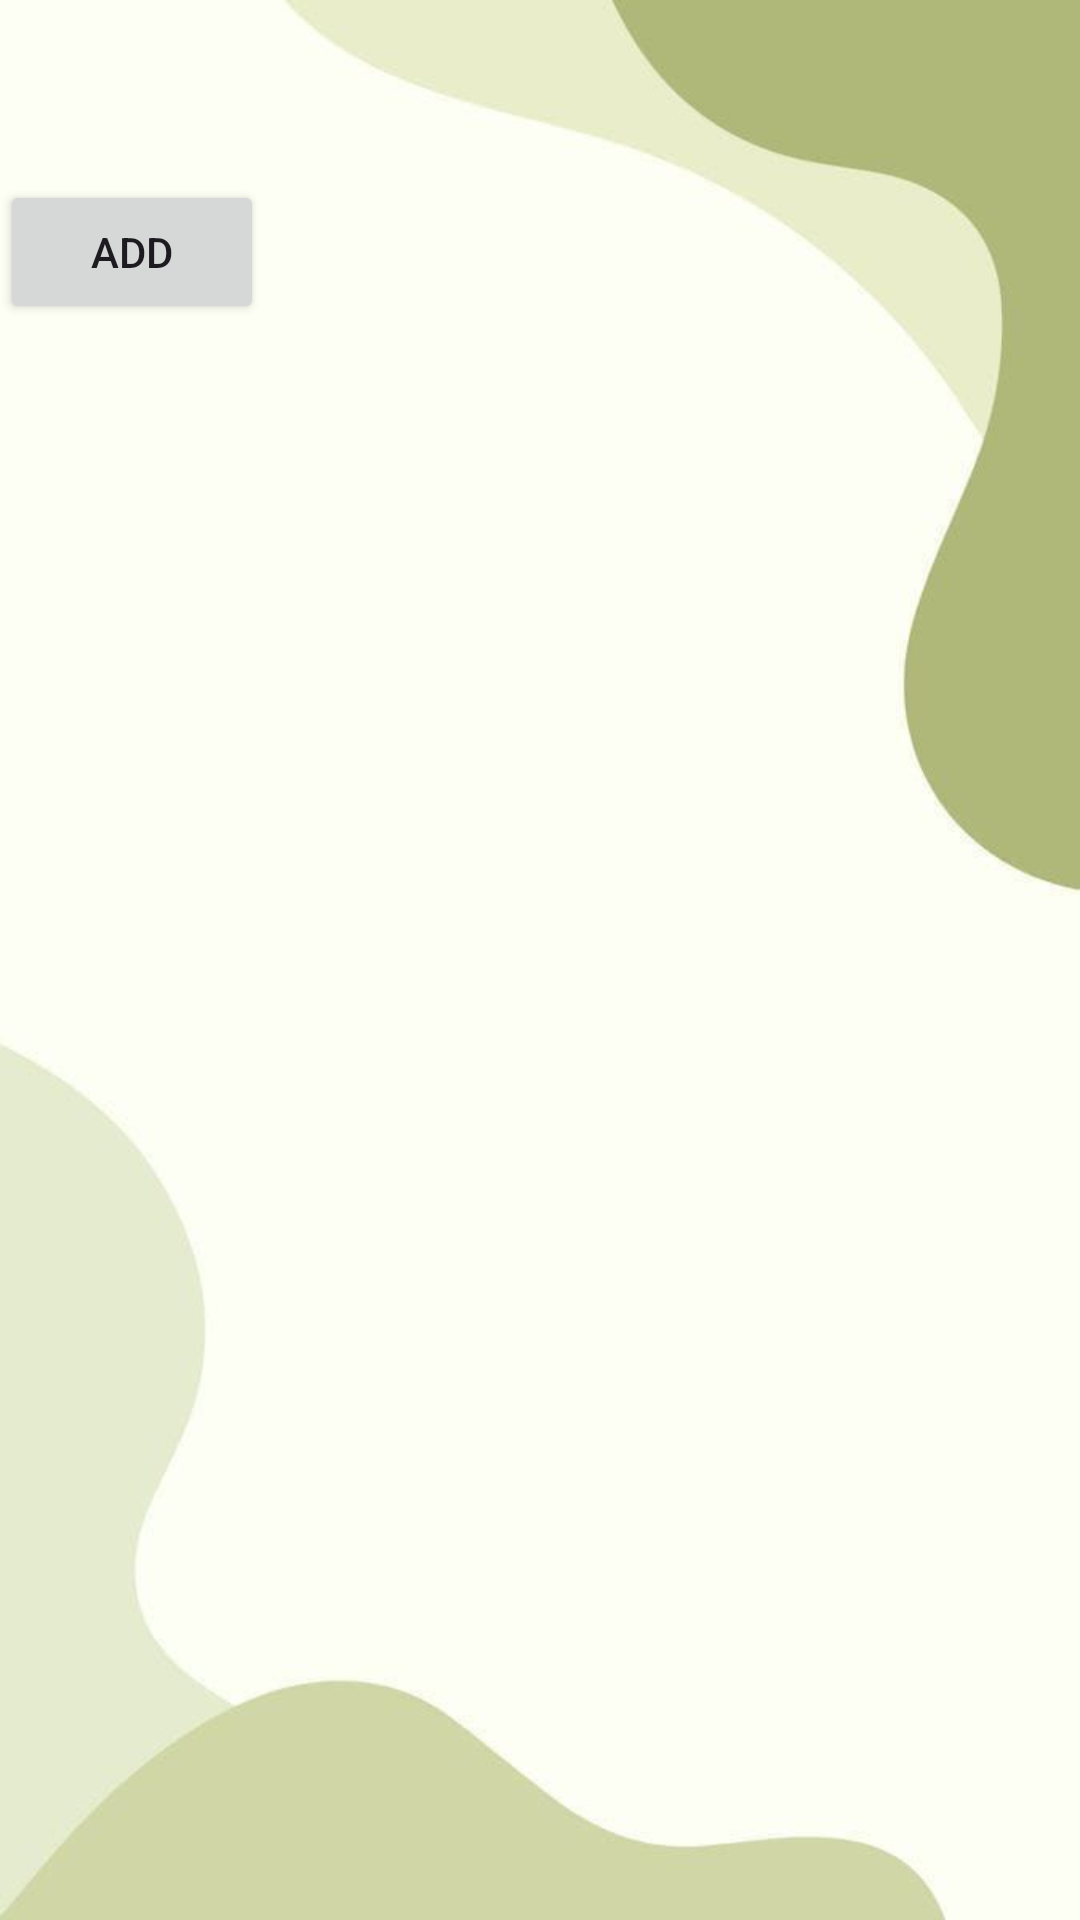

The Android layout XML behind this screen, and the referenced resources:
<!-- AndroidManifest.xml: application theme Theme.CentreFormation -->
<!-- res/layout/fragment_list_formation.xml -->
<?xml version="1.0" encoding="utf-8"?>
<RelativeLayout xmlns:android="http://schemas.android.com/apk/res/android"
    xmlns:tools="http://schemas.android.com/tools"
    android:layout_width="match_parent"
    android:layout_height="match_parent"
    android:background="@drawable/pp"
    tools:context=".fragment.ListFormation">

    <LinearLayout
        android:id="@+id/cardViewContainer"
        android:layout_width="match_parent"
        android:layout_height="wrap_content"
        android:orientation="vertical"
        android:layout_marginTop="10dp"

        >

    <ListView
        android:id="@+id/listView"
        android:layout_width="match_parent"
        android:layout_height="match_parent" />
    <Button
        android:id="@+id/addButton"
        android:layout_width="wrap_content"
        android:layout_height="wrap_content"
        android:text="Add"
        android:layout_centerHorizontal="true"
        android:layout_marginTop="50dp"

        />

    </LinearLayout>

</RelativeLayout>
<!-- resources referenced by this layout -->
<resources>
  <!-- drawable pp: jpg bitmap (drawable, 12564 bytes) -->
  <style name="Theme.CentreFormation" parent="Base.Theme.CentreFormation" />
  <style name="Base.Theme.CentreFormation" parent="Theme.Material3.DayNight.NoActionBar">
          
          
      </style>
</resources>
